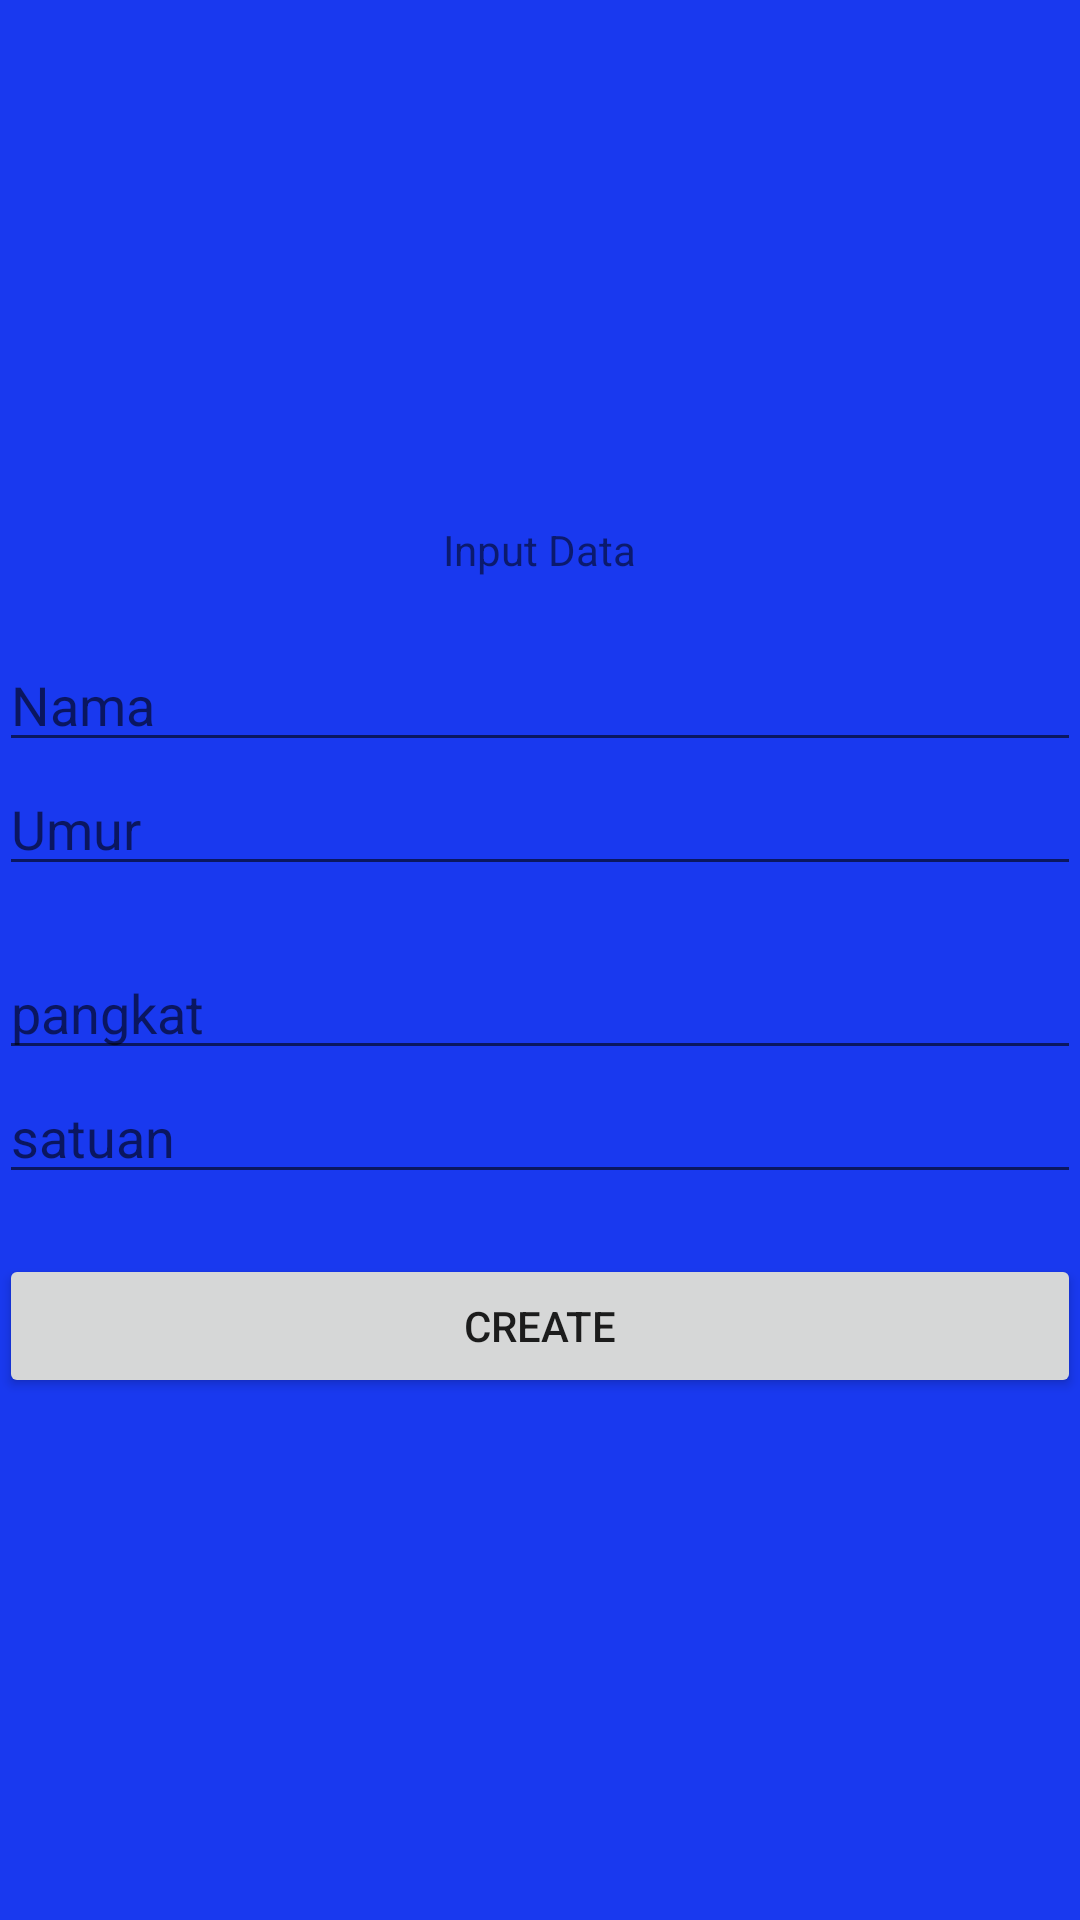

Here is an Android app screen rendered from its layout file. Give the layout XML and the strings, colors and styles it references.
<!-- AndroidManifest.xml: application theme Theme.Tugas7_1918124_rizkiaditya -->
<!-- res/layout/activity_main_create.xml -->
<?xml version="1.0" encoding="utf-8"?>
<LinearLayout
    xmlns:android="http://schemas.android.com/apk/res/android"
    xmlns:tools="http://schemas.android.com/tools"
    android:id="@+id/activity_main"
    android:layout_width="match_parent"
    android:layout_height="match_parent"
    android:paddingBottom="@dimen/activity_vertical_margin"
    android:paddingLeft="@dimen/activity_horizontal_margin"
    android:paddingRight="@dimen/activity_horizontal_margin"
    android:paddingTop="@dimen/activity_vertical_margin"
    android:gravity="center"
    android:orientation="vertical"
    android:background="#1939EF"
    tools:context=".MainCreate">

    <TextView
        android:layout_width="wrap_content"
        android:layout_height="wrap_content"
        android:text="Input Data" />

    <EditText
        android:id="@+id/create_nama"
        android:hint="Nama"
        android:layout_width="match_parent"
        android:layout_height="wrap_content"
        android:layout_marginTop="20dp" />

    <EditText
        android:id="@+id/create_umur"
        android:hint="Umur"
        android:layout_width="match_parent"
        android:layout_height="wrap_content" />

    <EditText
        android:id="@+id/create_pangkat"
        android:hint="pangkat"
        android:layout_width="match_parent"
        android:layout_height="wrap_content"
        android:layout_marginTop="20dp" />

    <EditText
        android:id="@+id/create_satuan"
        android:hint="satuan"
        android:layout_width="match_parent"
        android:layout_height="wrap_content" />

    <Button
        android:id="@+id/create_btn"
        android:layout_marginTop="20dp"
        android:text="CREATE"
        android:layout_width="match_parent"
        android:layout_height="wrap_content" />

</LinearLayout>
<!-- resources referenced by this layout -->
<resources>
  <style name="Theme.Tugas7_1918124_rizkiaditya" parent="Theme.MaterialComponents.DayNight.DarkActionBar">
          
          <item name="colorPrimary">@color/purple_500</item>
          <item name="colorPrimaryVariant">@color/purple_700</item>
          <item name="colorOnPrimary">@color/white</item>
          
          <item name="colorSecondary">@color/teal_200</item>
          <item name="colorSecondaryVariant">@color/teal_700</item>
          <item name="colorOnSecondary">@color/black</item>
          
          <item name="android:statusBarColor" tools:targetApi="l">?attr/colorPrimaryVariant</item>
          
      </style>
  <!-- not gathered from this repository: default colours our renderer supplied (Android Studio template values) -->
  <color name="purple_500">#FF6200EE</color>
  <color name="purple_700">#FF3700B3</color>
  <color name="teal_200">#FF03DAC5</color>
  <color name="teal_700">#FF018786</color>
  <color name="black">#FF000000</color>
  <color name="white">#FFFFFFFF</color>
</resources>
